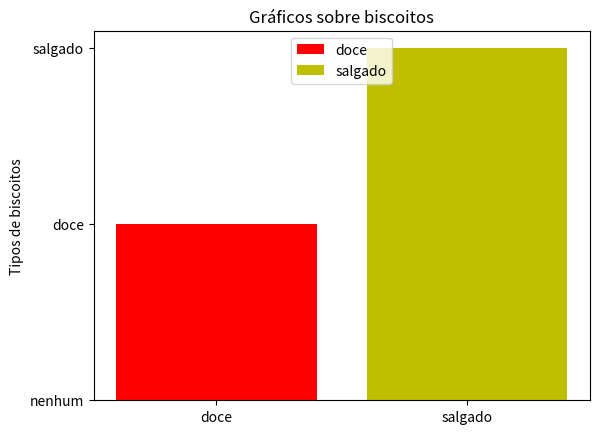

Source code (Python):
 #essa linha abraixo fica o executável (python.exe) do python que está localizado em C:/python27/python 
#!C:/python27/python  
import matplotlib.pyplot as plt

x = ["doce"]
y = ["nenhum","doce"]

x2 = ["salgado"]
y2 = ["salgado"]

# Criando um gráfico
plt.bar(x, y, label='doce', color='r')
plt.bar(x2, y2, label='salgado', color='y')
plt.legend(loc=9)
plt.title("Gráficos sobre biscoitos")
plt.ylabel("Tipos de biscoitos")
plt.show()
